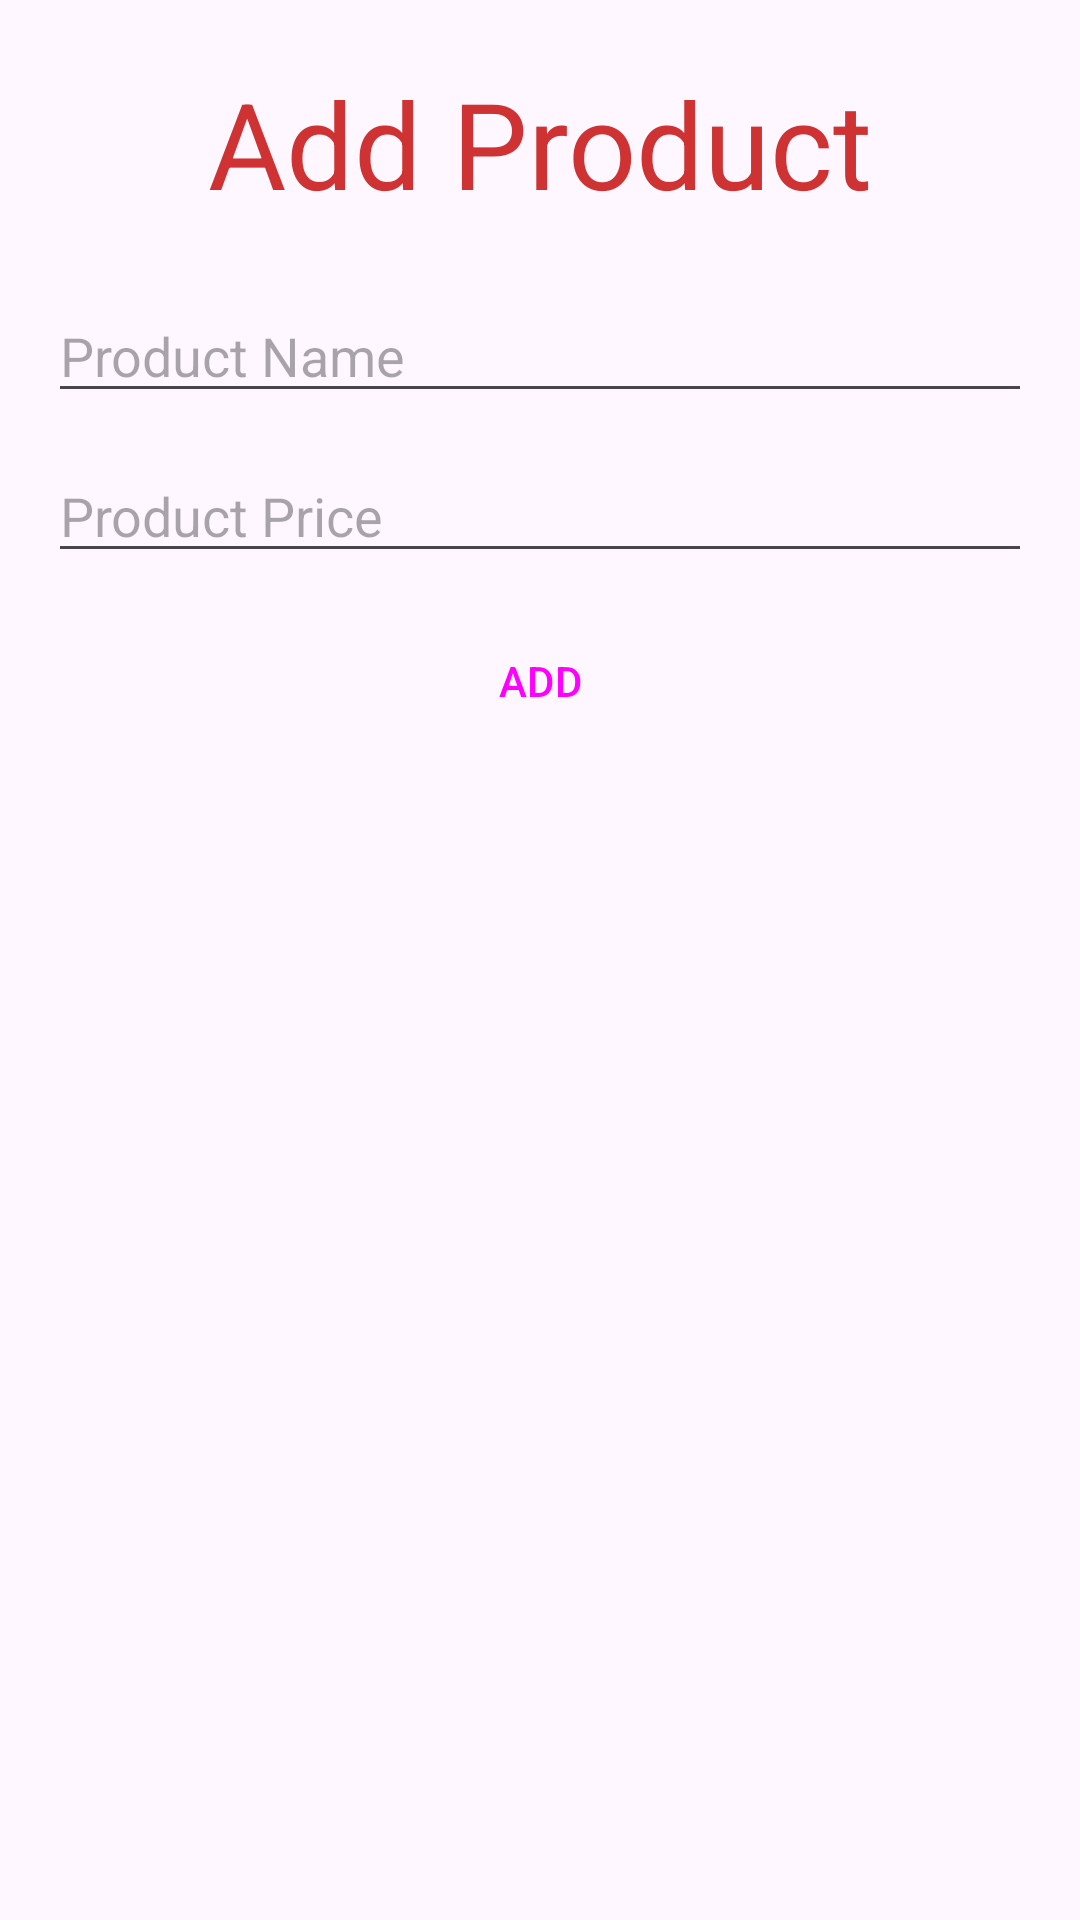

This screen was rendered from an Android layout file. Write that file and the resources it references.
<!-- AndroidManifest.xml: application theme Theme.RelamTP4 -->
<!-- res/layout/add_product.xml -->
<?xml version="1.0" encoding="utf-8"?>
<LinearLayout xmlns:android="http://schemas.android.com/apk/res/android"
    xmlns:tools="http://schemas.android.com/tools"
    android:layout_width="match_parent"
    android:layout_height="match_parent"
    android:orientation="vertical"
    android:padding="16dp"
    tools:context=".MainActivity">

    <TextView
        android:id="@+id/contact_form_title"
        android:layout_width="wrap_content"
        android:layout_height="wrap_content"
        android:layout_gravity="center_horizontal"
        android:layout_marginTop="5dp"
        android:layout_marginBottom="16dp"
        android:text="Add Product"
        android:textColor="#ce3232"
        android:textSize="40sp" />

    <EditText
        android:layout_width="fill_parent"
        android:layout_height="wrap_content"
        android:layout_marginVertical="6dp"
        android:hint="Product Name"
        android:inputType="text" />

    <EditText
        android:layout_width="fill_parent"
        android:layout_height="wrap_content"
        android:layout_marginVertical="6dp"
        android:hint="Product Price"
        android:inputType="numberDecimal" />

    <Button
        android:id="@+id/elevatedButton"
        style="@style/Widget.Material3.Button.ElevatedButton"
        android:layout_width="match_parent"
        android:layout_height="wrap_content"
        android:layout_marginVertical="6dp"
        android:text="add"
        android:textAllCaps="true" />
</LinearLayout>
<!-- resources referenced by this layout -->
<resources>
  <style name="Theme.RelamTP4" parent="Theme.Material3.DayNight.NoActionBar">
          
          <item name="colorPrimary">@color/purple_500</item>
          <item name="colorPrimaryVariant">@color/purple_700</item>
          <item name="colorOnPrimary">@color/white</item>
          
          <item name="colorSecondary">@color/teal_200</item>
          <item name="colorSecondaryVariant">@color/teal_700</item>
          <item name="colorOnSecondary">@color/black</item>
          
          <item name="android:statusBarColor">?attr/colorPrimaryVariant</item>
          
      </style>
  <!-- not gathered from this repository: default colours our renderer supplied (Android Studio template values) -->
  <color name="purple_500">#FF6200EE</color>
  <color name="purple_700">#FF3700B3</color>
  <color name="teal_200">#FF03DAC5</color>
  <color name="teal_700">#FF018786</color>
  <color name="black">#FF000000</color>
  <color name="white">#FFFFFFFF</color>
</resources>
